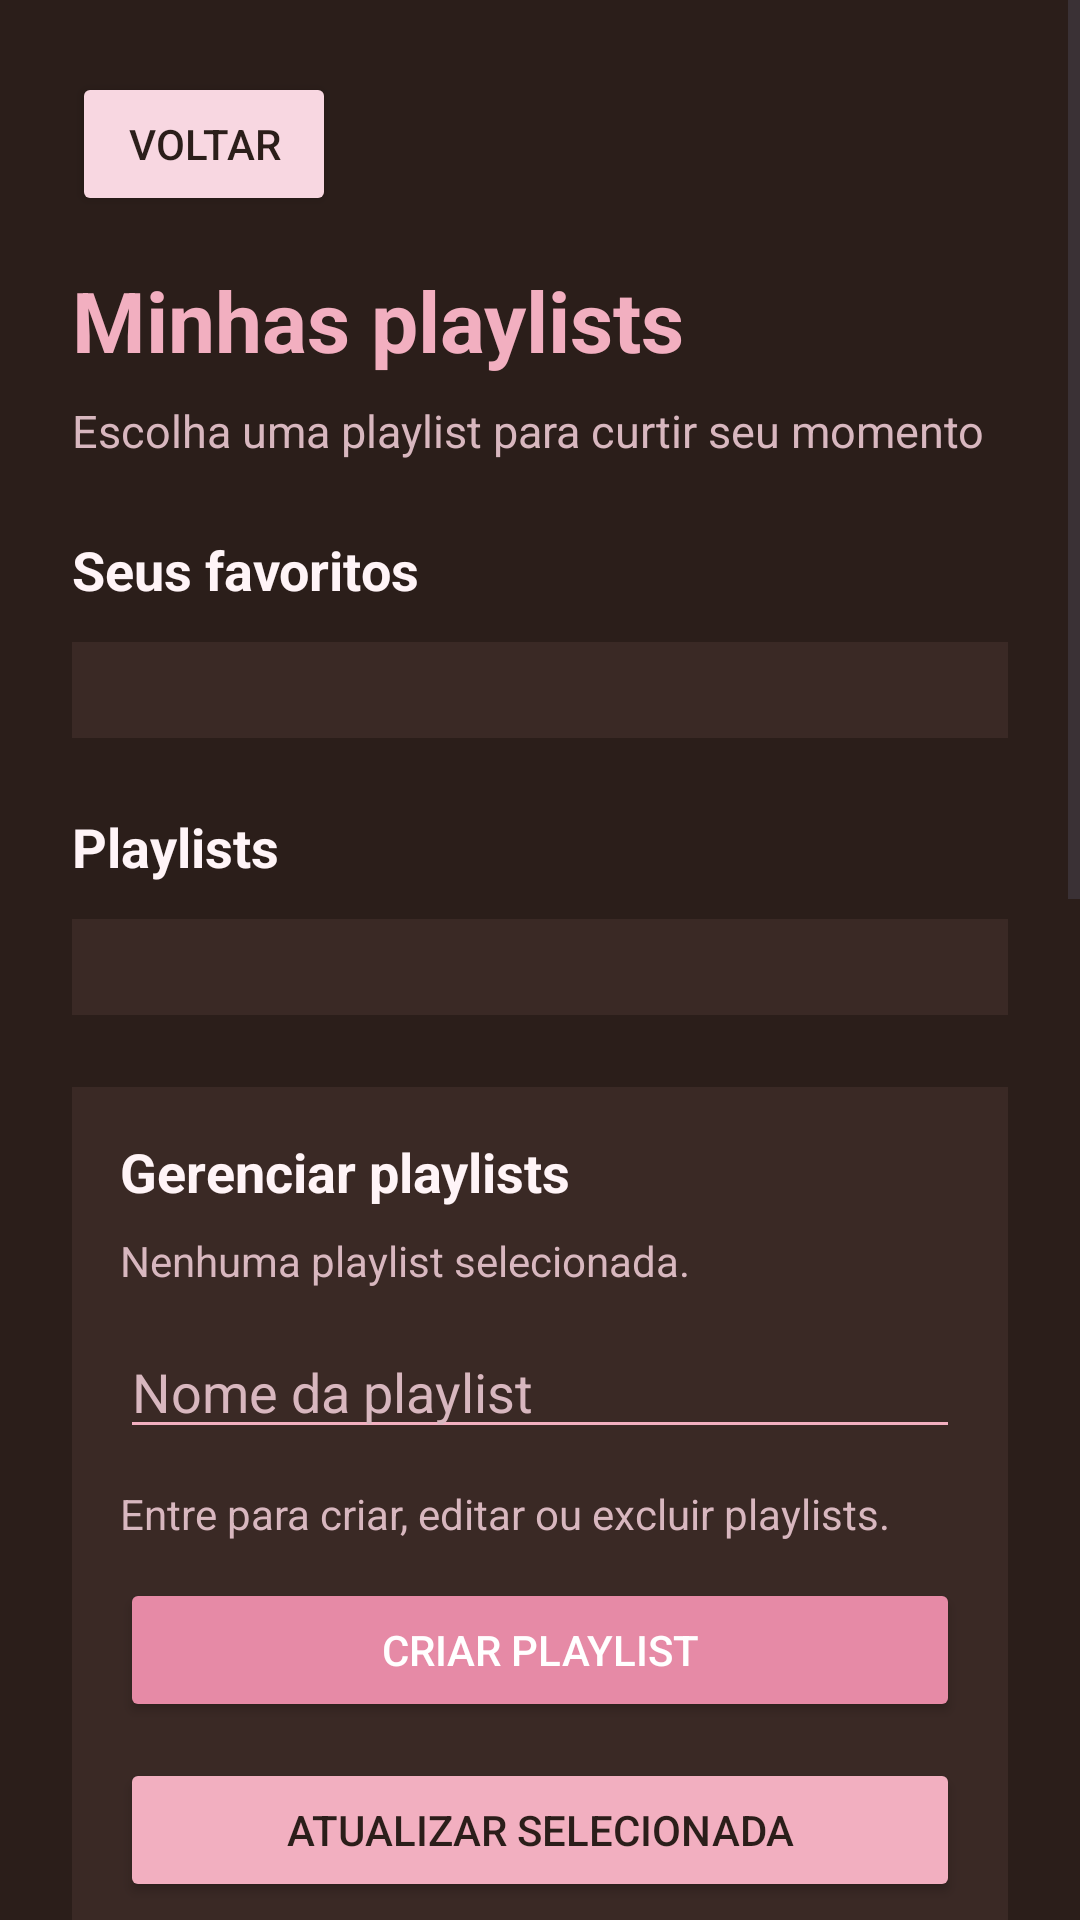

Layout XML and referenced resources for this Android screen:
<!-- AndroidManifest.xml: application theme Theme.StreamingMobile -->
<!-- res/layout/activity_playlists.xml -->
<?xml version="1.0" encoding="utf-8"?>
<ScrollView xmlns:android="http://schemas.android.com/apk/res/android"
    android:layout_width="match_parent"
    android:layout_height="match_parent"
    android:background="@color/brown_dark">

    <LinearLayout



        android:layout_width="match_parent"
        android:layout_height="wrap_content"
        android:orientation="vertical"
        android:padding="24dp">


        <Button
            android:id="@+id/btnVoltarPlaylists"
            android:layout_width="wrap_content"
            android:layout_height="wrap_content"
            android:text="Voltar"
            android:backgroundTint="@color/pink_soft"
            android:textColor="@color/brown_dark"
            android:layout_marginBottom="16dp" />

        <TextView
            android:layout_width="wrap_content"
            android:layout_height="wrap_content"
            android:text="Minhas playlists"
            android:textColor="@color/pink_primary"
            android:textSize="28sp"
            android:textStyle="bold" />

        <TextView
            android:layout_width="wrap_content"
            android:layout_height="wrap_content"
            android:text="Escolha uma playlist para curtir seu momento"
            android:textColor="@color/text_soft"
            android:textSize="15sp"
            android:layout_marginTop="8dp"
            android:layout_marginBottom="24dp" />

        <TextView
            android:layout_width="wrap_content"
            android:layout_height="wrap_content"
            android:text="Seus favoritos"
            android:textColor="@color/text_light"
            android:textSize="18sp"
            android:textStyle="bold"
            android:layout_marginBottom="12dp" />

        <LinearLayout
            android:id="@+id/layoutFavoritos"
            android:layout_width="match_parent"
            android:layout_height="wrap_content"
            android:orientation="vertical"
            android:background="@color/brown_medium"
            android:padding="16dp"
            android:layout_marginBottom="24dp" />

        <TextView
            android:layout_width="wrap_content"
            android:layout_height="wrap_content"
            android:text="Playlists"
            android:textColor="@color/text_light"
            android:textSize="18sp"
            android:textStyle="bold"
            android:layout_marginBottom="12dp" />

        <LinearLayout
            android:id="@+id/layoutPlaylistsApi"
            android:layout_width="match_parent"
            android:layout_height="wrap_content"
            android:orientation="vertical"
            android:background="@color/brown_medium"
            android:padding="16dp"
            android:layout_marginBottom="24dp" />

        <LinearLayout
            android:layout_width="match_parent"
            android:layout_height="wrap_content"
            android:orientation="vertical"
            android:background="@color/brown_medium"
            android:padding="16dp"
            android:layout_marginBottom="24dp">

            <TextView
                android:layout_width="wrap_content"
                android:layout_height="wrap_content"
                android:text="Gerenciar playlists"
                android:textColor="@color/text_light"
                android:textSize="18sp"
                android:textStyle="bold" />

            <TextView
                android:id="@+id/txtPlaylistSelecionada"
                android:layout_width="wrap_content"
                android:layout_height="wrap_content"
                android:layout_marginTop="8dp"
                android:text="Nenhuma playlist selecionada."
                android:textColor="@color/text_soft"
                android:textSize="14sp" />

            <EditText
                android:id="@+id/edtNomePlaylist"
                android:layout_width="match_parent"
                android:layout_height="wrap_content"
                android:layout_marginTop="12dp"
                android:backgroundTint="@color/pink_primary"
                android:hint="Nome da playlist"
                android:inputType="text"
                android:textColor="@color/text_light"
                android:textColorHint="@color/text_soft" />

            <TextView
                android:id="@+id/txtStatusCrud"
                android:layout_width="wrap_content"
                android:layout_height="wrap_content"
                android:layout_marginTop="12dp"
                android:text="Entre para criar, editar ou excluir playlists."
                android:textColor="@color/text_soft"
                android:textSize="14sp" />

            <Button
                android:id="@+id/btnCriarPlaylist"
                android:layout_width="match_parent"
                android:layout_height="wrap_content"
                android:layout_marginTop="12dp"
                android:backgroundTint="@color/pink_strong"
                android:text="Criar playlist"
                android:textColor="@color/white" />

            <Button
                android:id="@+id/btnAtualizarPlaylist"
                android:layout_width="match_parent"
                android:layout_height="wrap_content"
                android:layout_marginTop="12dp"
                android:backgroundTint="@color/pink_primary"
                android:text="Atualizar selecionada"
                android:textColor="@color/brown_dark" />

            <Button
                android:id="@+id/btnExcluirPlaylist"
                android:layout_width="match_parent"
                android:layout_height="wrap_content"
                android:layout_marginTop="12dp"
                android:backgroundTint="@color/pink_soft"
                android:text="Excluir selecionada"
                android:textColor="@color/brown_dark" />

            <TextView
                android:layout_width="wrap_content"
                android:layout_height="wrap_content"
                android:layout_marginTop="24dp"
                android:text="Enviar conteúdo"
                android:textColor="@color/text_light"
                android:textSize="18sp"
                android:textStyle="bold" />

            <TextView
                android:id="@+id/txtArquivoSelecionado"
                android:layout_width="wrap_content"
                android:layout_height="wrap_content"
                android:layout_marginTop="8dp"
                android:text="Nenhum arquivo selecionado."
                android:textColor="@color/text_soft"
                android:textSize="14sp" />

            <Button
                android:id="@+id/btnEnviarArquivo"
                android:layout_width="match_parent"
                android:layout_height="wrap_content"
                android:layout_marginTop="12dp"
                android:backgroundTint="@color/pink_primary"
                android:text="Selecionar arquivo"
                android:textColor="@color/brown_dark" />
        </LinearLayout>

        <LinearLayout
            android:layout_width="match_parent"
            android:layout_height="wrap_content"
            android:orientation="vertical"
            android:background="@color/brown_medium"
            android:padding="16dp"
            android:layout_marginBottom="16dp">

            <TextView
                android:layout_width="wrap_content"
                android:layout_height="wrap_content"
                android:text="Girl Coding Night"
                android:textColor="@color/text_light"
                android:textSize="20sp"
                android:textStyle="bold" />

            <TextView
                android:layout_width="wrap_content"
                android:layout_height="wrap_content"
                android:text="3 conteudos salvos"
                android:textColor="@color/text_soft"
                android:textSize="14sp"
                android:layout_marginTop="4dp" />

            <Button
                android:id="@+id/btnPlaylist1"
                android:layout_width="wrap_content"
                android:layout_height="wrap_content"
                android:text="Abrir playlist"
                android:backgroundTint="@color/pink_strong"
                android:textColor="@color/white"
                android:layout_marginTop="12dp" />
        </LinearLayout>

        <LinearLayout
            android:layout_width="match_parent"
            android:layout_height="wrap_content"
            android:orientation="vertical"
            android:background="@color/brown_medium"
            android:padding="16dp"
            android:layout_marginBottom="16dp">

            <TextView
                android:layout_width="wrap_content"
                android:layout_height="wrap_content"
                android:text="Soft Life Mood"
                android:textColor="@color/text_light"
                android:textSize="20sp"
                android:textStyle="bold" />

            <TextView
                android:layout_width="wrap_content"
                android:layout_height="wrap_content"
                android:text="2 conteudos salvos"
                android:textColor="@color/text_soft"
                android:textSize="14sp"
                android:layout_marginTop="4dp" />

            <Button
                android:id="@+id/btnPlaylist2"
                android:layout_width="wrap_content"
                android:layout_height="wrap_content"
                android:text="Abrir playlist"
                android:backgroundTint="@color/pink_primary"
                android:textColor="@color/brown_dark"
                android:layout_marginTop="12dp" />
        </LinearLayout>

        <LinearLayout
            android:layout_width="match_parent"
            android:layout_height="wrap_content"
            android:orientation="vertical"
            android:background="@color/brown_medium"
            android:padding="16dp"
            android:layout_marginBottom="16dp">

            <TextView
                android:layout_width="wrap_content"
                android:layout_height="wrap_content"
                android:text="Late Night Relax"
                android:textColor="@color/text_light"
                android:textSize="20sp"
                android:textStyle="bold" />

            <TextView
                android:layout_width="wrap_content"
                android:layout_height="wrap_content"
                android:text="4 conteudos salvos"
                android:textColor="@color/text_soft"
                android:textSize="14sp"
                android:layout_marginTop="4dp" />

            <Button
                android:id="@+id/btnPlaylist3"
                android:layout_width="wrap_content"
                android:layout_height="wrap_content"
                android:text="Abrir playlist"
                android:backgroundTint="@color/pink_soft"
                android:textColor="@color/brown_dark"
                android:layout_marginTop="12dp" />
        </LinearLayout>

    </LinearLayout>
</ScrollView>
<!-- resources referenced by this layout -->
<resources>
  <color name="brown_dark">#2B1E1A</color>
  <color name="brown_medium">#3A2925</color>
  <color name="pink_primary">#F2AFC0</color>
  <color name="pink_soft">#F8D7E1</color>
  <color name="pink_strong">#E68AA6</color>
  <color name="text_light">#FFF4F7</color>
  <color name="text_soft">#D8B7BF</color>
  <color name="white">#FFFFFF</color>
  <style name="Theme.StreamingMobile" parent="Base.Theme.StreamingMobile" />
  <style name="Base.Theme.StreamingMobile" parent="Theme.Material3.DayNight.NoActionBar">
          <item name="colorPrimary">@color/pink_primary</item>
          <item name="colorSecondary">@color/pink_soft</item>
          <item name="android:statusBarColor">@color/brown_dark</item>
          <item name="android:navigationBarColor">@color/brown_dark</item>
          <item name="android:windowBackground">@color/brown_dark</item>
      </style>
</resources>
